The GitHub repository Atharva2645/Agrisense-main contains a labelled image folder "DragonFruit_Training" with 3 categories: grade A, grade B, grade C. Examples follow, each with its label.

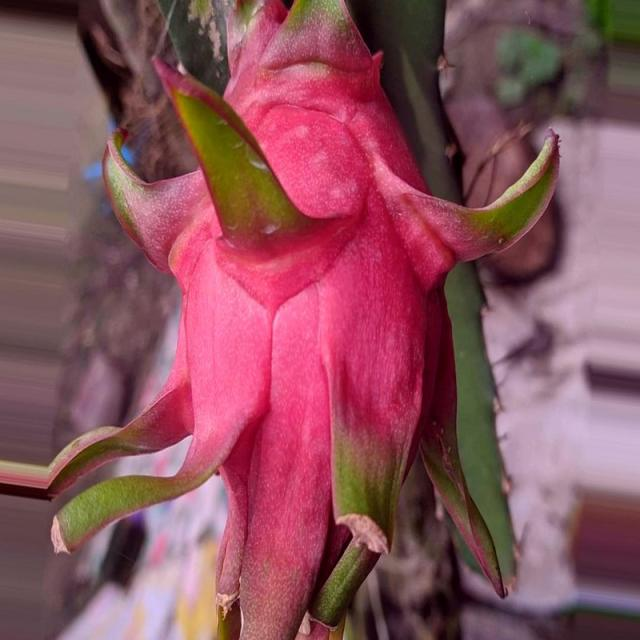
Label: grade A

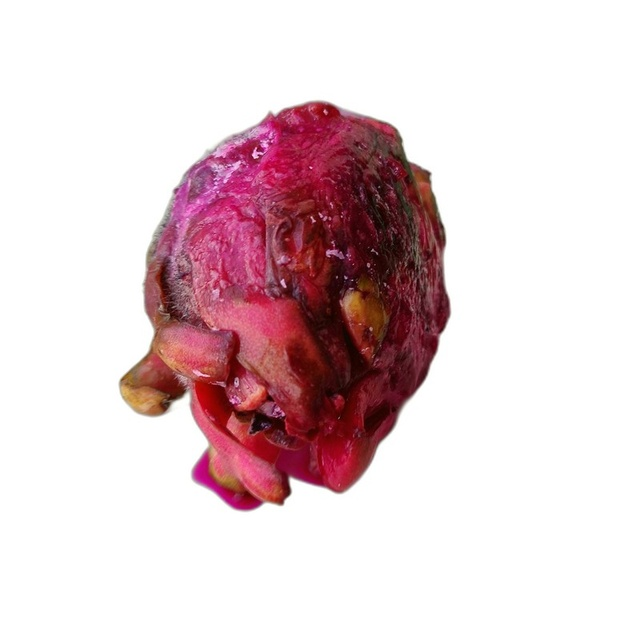
Label: grade C

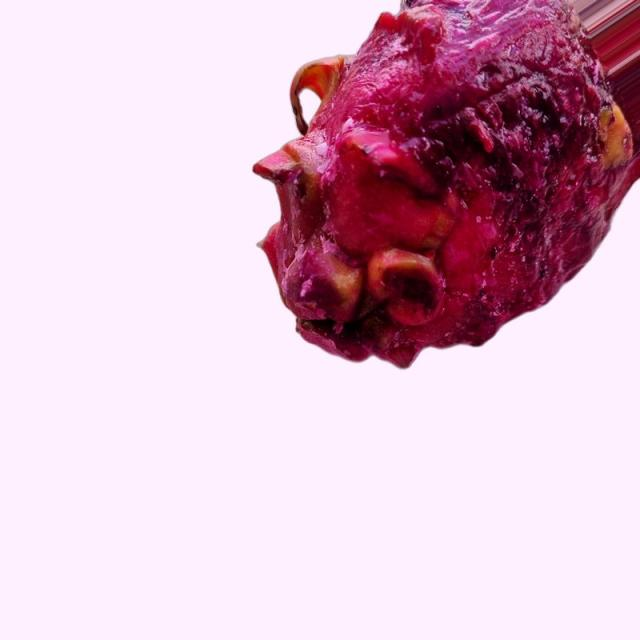
Label: grade B

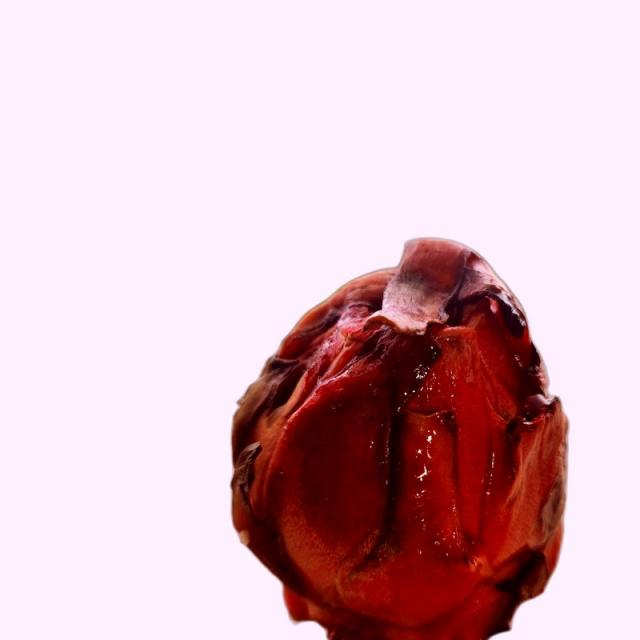
Label: grade B

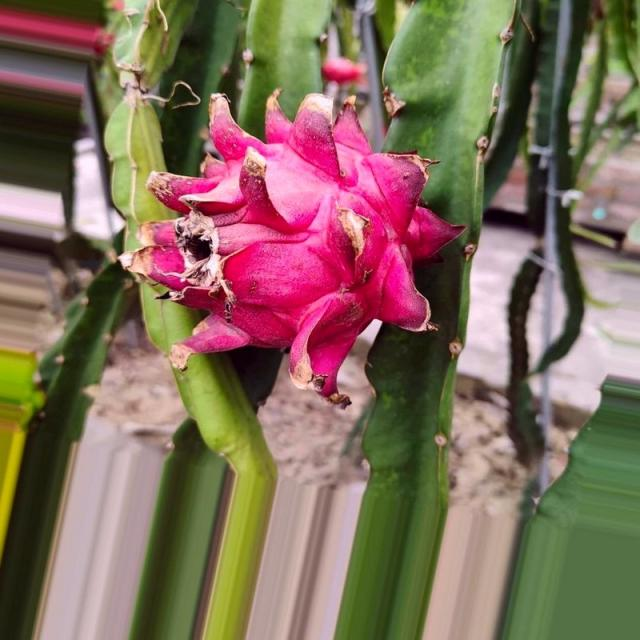
Label: grade A

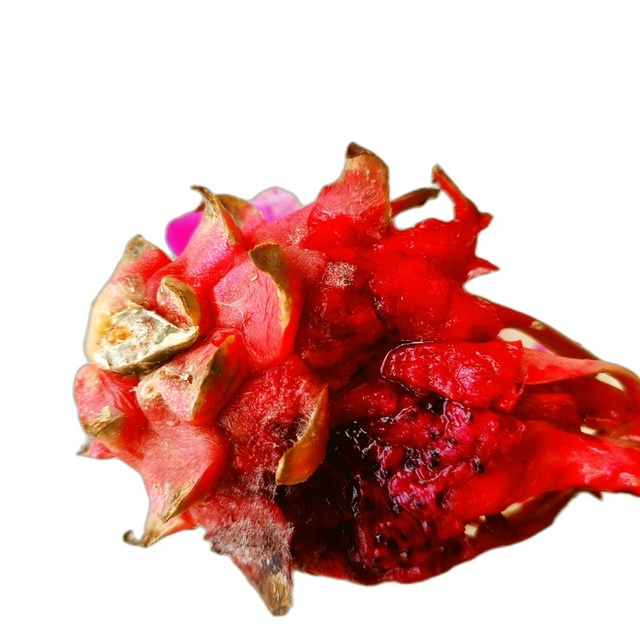
Label: grade C
